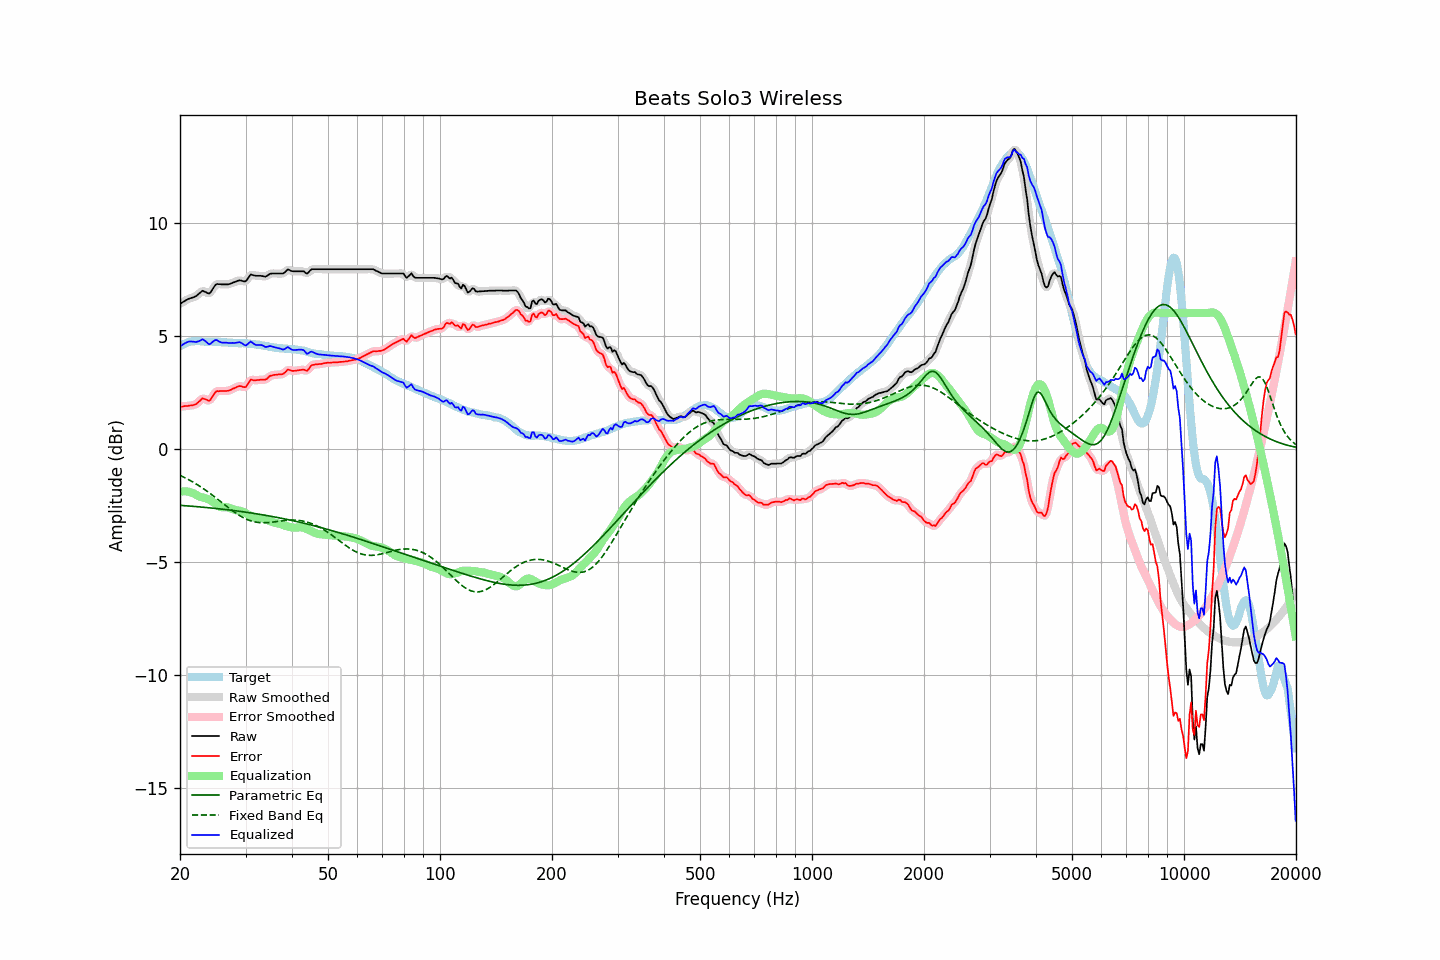

The file beside this chart, header and first rows:
frequency, raw, error, smoothed, error_smoothed, equalization, parametric_eq, fixed_band_eq, equalized_raw, equalized_smoothed, target
20.00, 6.41, 1.87, 6.41, 1.87, -1.89, -2.49, -1.17, 4.52, 4.52, 4.54
20.20, 6.45, 1.87, 6.45, 1.87, -1.88, -2.50, -1.20, 4.57, 4.57, 4.58
20.40, 6.50, 1.88, 6.50, 1.88, -1.87, -2.50, -1.23, 4.63, 4.62, 4.62
20.61, 6.54, 1.90, 6.54, 1.89, -1.87, -2.51, -1.27, 4.67, 4.67, 4.64
20.81, 6.58, 1.90, 6.58, 1.90, -1.88, -2.51, -1.30, 4.70, 4.70, 4.68
21.02, 6.62, 1.90, 6.62, 1.91, -1.89, -2.52, -1.34, 4.73, 4.73, 4.72
21.23, 6.65, 1.92, 6.65, 1.91, -1.90, -2.52, -1.38, 4.75, 4.74, 4.73
21.44, 6.67, 1.92, 6.67, 1.92, -1.92, -2.53, -1.42, 4.75, 4.75, 4.75
21.66, 6.69, 1.93, 6.69, 1.93, -1.95, -2.53, -1.46, 4.74, 4.74, 4.76
21.87, 6.72, 1.96, 6.72, 1.95, -1.98, -2.54, -1.50, 4.74, 4.73, 4.76
22.09, 6.75, 1.98, 6.76, 1.99, -2.03, -2.55, -1.54, 4.72, 4.73, 4.77
22.31, 6.81, 2.04, 6.81, 2.04, -2.07, -2.55, -1.59, 4.74, 4.74, 4.77
22.54, 6.87, 2.10, 6.87, 2.11, -2.10, -2.56, -1.63, 4.77, 4.78, 4.77
22.76, 6.93, 2.17, 6.93, 2.18, -2.12, -2.57, -1.68, 4.80, 4.81, 4.76
22.99, 6.99, 2.24, 6.96, 2.21, -2.14, -2.57, -1.73, 4.85, 4.82, 4.75
23.22, 6.96, 2.21, 6.96, 2.22, -2.16, -2.58, -1.78, 4.80, 4.81, 4.75
23.45, 6.93, 2.19, 6.93, 2.19, -2.18, -2.58, -1.83, 4.75, 4.75, 4.74
23.69, 6.89, 2.15, 6.88, 2.15, -2.20, -2.59, -1.88, 4.69, 4.68, 4.74
23.92, 6.86, 2.13, 6.88, 2.15, -2.24, -2.60, -1.93, 4.62, 4.65, 4.73
24.16, 6.92, 2.18, 6.93, 2.19, -2.27, -2.61, -1.98, 4.65, 4.66, 4.74
24.40, 7.03, 2.29, 7.02, 2.28, -2.32, -2.61, -2.03, 4.71, 4.70, 4.74
24.65, 7.14, 2.41, 7.14, 2.40, -2.37, -2.62, -2.09, 4.77, 4.77, 4.73
24.89, 7.24, 2.51, 7.23, 2.49, -2.43, -2.63, -2.14, 4.81, 4.80, 4.73
25.14, 7.29, 2.56, 7.28, 2.54, -2.48, -2.63, -2.20, 4.81, 4.79, 4.73
25.39, 7.28, 2.55, 7.29, 2.56, -2.53, -2.64, -2.25, 4.75, 4.76, 4.73
25.65, 7.28, 2.56, 7.28, 2.56, -2.56, -2.65, -2.31, 4.72, 4.72, 4.72
25.91, 7.27, 2.56, 7.27, 2.56, -2.57, -2.66, -2.37, 4.70, 4.70, 4.71
26.16, 7.27, 2.56, 7.27, 2.56, -2.57, -2.67, -2.42, 4.70, 4.70, 4.71
26.43, 7.27, 2.56, 7.27, 2.56, -2.57, -2.67, -2.48, 4.70, 4.69, 4.71
26.69, 7.27, 2.56, 7.27, 2.56, -2.58, -2.68, -2.53, 4.69, 4.69, 4.71
26.96, 7.27, 2.57, 7.27, 2.57, -2.59, -2.69, -2.59, 4.68, 4.69, 4.70
27.23, 7.29, 2.59, 7.29, 2.60, -2.61, -2.70, -2.64, 4.68, 4.68, 4.70
27.50, 7.32, 2.62, 7.32, 2.62, -2.64, -2.71, -2.70, 4.68, 4.68, 4.69
27.77, 7.35, 2.67, 7.35, 2.66, -2.66, -2.72, -2.75, 4.68, 4.68, 4.68
28.05, 7.37, 2.69, 7.37, 2.69, -2.69, -2.73, -2.80, 4.68, 4.68, 4.68
28.33, 7.40, 2.73, 7.40, 2.73, -2.71, -2.74, -2.85, 4.69, 4.70, 4.67
28.62, 7.43, 2.76, 7.43, 2.76, -2.72, -2.75, -2.90, 4.71, 4.71, 4.67
28.90, 7.45, 2.78, 7.44, 2.77, -2.73, -2.75, -2.94, 4.72, 4.71, 4.67
29.19, 7.44, 2.77, 7.44, 2.76, -2.75, -2.76, -2.98, 4.69, 4.69, 4.67
29.48, 7.42, 2.74, 7.41, 2.74, -2.77, -2.77, -3.02, 4.65, 4.64, 4.68
29.78, 7.40, 2.73, 7.40, 2.73, -2.81, -2.78, -3.06, 4.59, 4.60, 4.67
30.08, 7.41, 2.73, 7.43, 2.77, -2.84, -2.79, -3.09, 4.57, 4.59, 4.68
30.38, 7.51, 2.85, 7.51, 2.85, -2.88, -2.80, -3.12, 4.63, 4.63, 4.65
30.68, 7.61, 2.96, 7.61, 2.95, -2.92, -2.82, -3.15, 4.69, 4.69, 4.65
30.99, 7.71, 3.07, 7.67, 3.03, -2.96, -2.83, -3.18, 4.75, 4.72, 4.64
31.30, 7.69, 3.05, 7.69, 3.05, -3.00, -2.84, -3.20, 4.69, 4.70, 4.64
31.61, 7.67, 3.03, 7.68, 3.05, -3.03, -2.85, -3.22, 4.64, 4.65, 4.64
31.93, 7.65, 3.03, 7.66, 3.03, -3.05, -2.86, -3.23, 4.60, 4.60, 4.62
32.24, 7.65, 3.04, 7.65, 3.04, -3.06, -2.87, -3.24, 4.59, 4.59, 4.61
32.57, 7.65, 3.04, 7.65, 3.05, -3.05, -2.88, -3.25, 4.59, 4.59, 4.60
32.89, 7.65, 3.06, 7.65, 3.06, -3.05, -2.89, -3.26, 4.60, 4.60, 4.59
33.22, 7.64, 3.07, 7.64, 3.06, -3.06, -2.90, -3.26, 4.58, 4.58, 4.57
33.55, 7.63, 3.06, 7.62, 3.06, -3.08, -2.92, -3.26, 4.55, 4.55, 4.57
33.89, 7.61, 3.06, 7.62, 3.07, -3.10, -2.93, -3.26, 4.51, 4.52, 4.55
34.23, 7.64, 3.09, 7.65, 3.11, -3.13, -2.94, -3.26, 4.51, 4.52, 4.55
34.57, 7.69, 3.17, 7.69, 3.16, -3.16, -2.95, -3.25, 4.53, 4.53, 4.52
34.92, 7.74, 3.23, 7.73, 3.21, -3.19, -2.97, -3.24, 4.55, 4.54, 4.51
35.27, 7.75, 3.24, 7.75, 3.25, -3.22, -2.98, -3.24, 4.53, 4.53, 4.51
35.62, 7.75, 3.26, 7.75, 3.26, -3.24, -2.99, -3.23, 4.51, 4.51, 4.49
35.97, 7.75, 3.27, 7.75, 3.27, -3.26, -3.01, -3.22, 4.49, 4.49, 4.47
... 635 more rows
